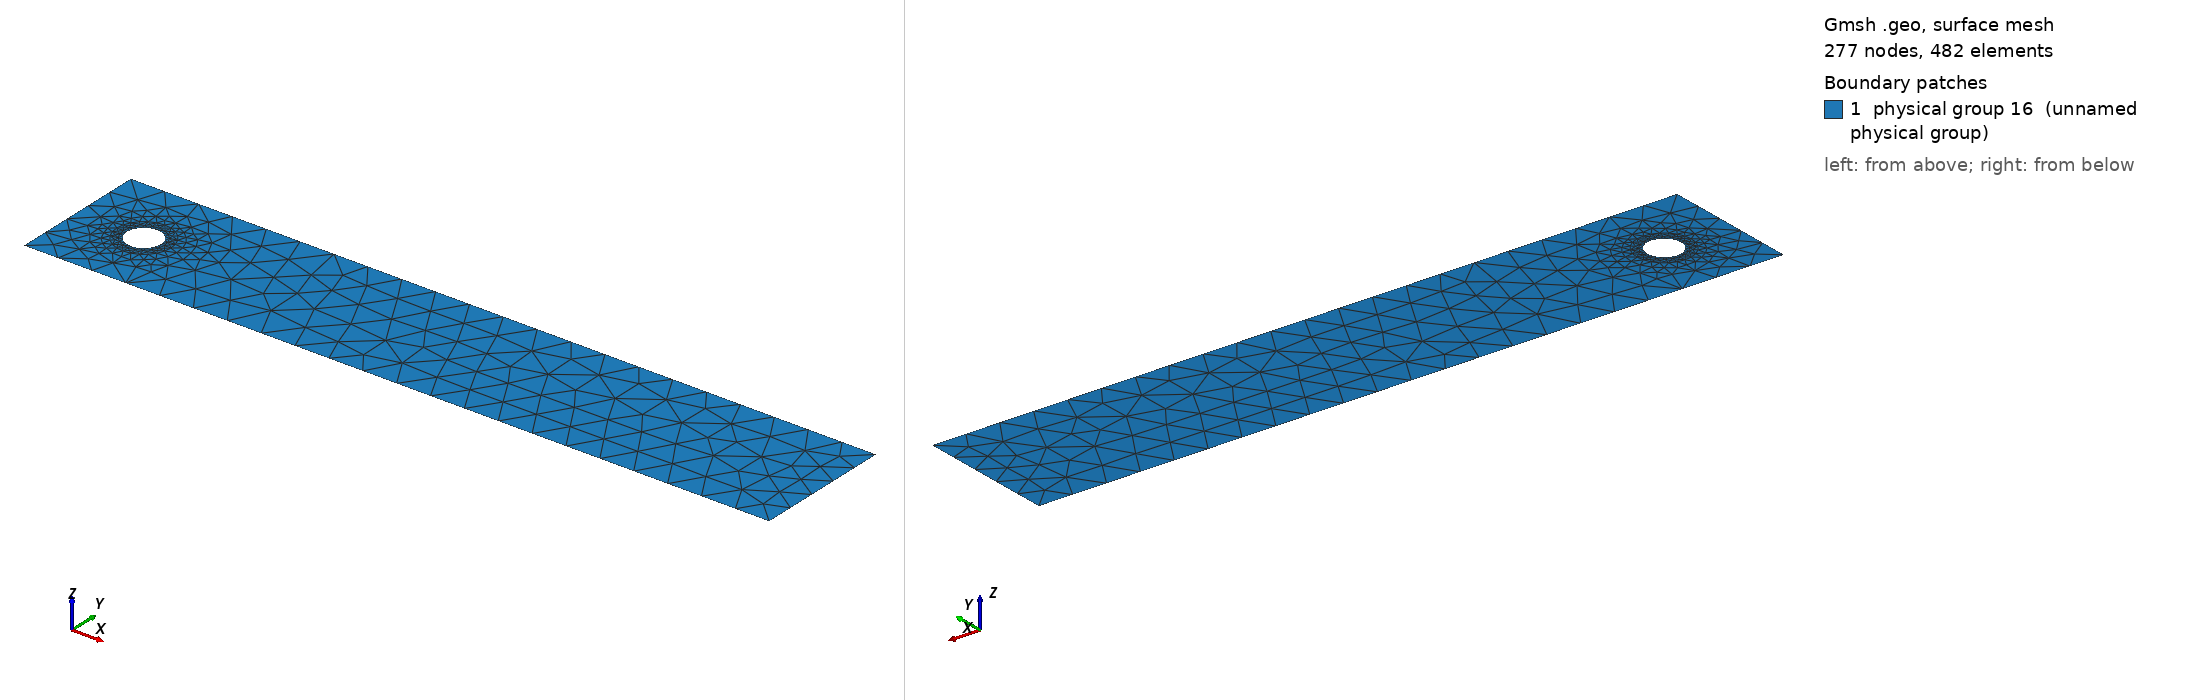

Gmsh geometry script, surface-meshed: 277 nodes, 482 surface elements. Boundary patches (legend numbers): 1 physical group 16 (unnamed physical group). Left view from above one corner, right view from below the opposite corner. Legend entries are the model's physical surfaces. The drawing asked Gmsh for element sizes between 1% and 20% of the model's largest extent; the script's own settings can give other sizes.

=== bench.geo (drawn) ===
cl0 = 0.1;
cl1 = 0.001;
cl2=0.005;
cl3=0.01;

r=0.05;
r1=0.06;
r2=0.08;

L=2.2;
W=0.41;

cx=0.2;
cy=0.2;

Point(1) = {0, 0, 0, cl0};
Point(2) = {L, 0, 0, cl0};
Point(3) = {L, W, 0, cl0};
Point(4) = {0, W, 0, cl0};
Point(5) = {cx, cy, 0, cl1};
Point(6) = {cx-r, cy, 0, cl1};
Point(7) = {cx+r, cy, 0, cl1};
Point(8) = {cx, cy-r, 0, cl1};
Point(9) = {cx, cy+r, 0, cl1};
Point(10) = {cx-r1, cy, 0, cl2};
Point(11) = {cx+r1, cy, 0, cl2};
Point(12) = {cx, cy-r1, 0, cl2};
Point(13) = {cx, cy+r1, 0, cl2};
Point(20) = {cx-r2, cy, 0, cl3};
Point(21) = {cx+r2, cy, 0, cl3};
Point(22) = {cx, cy-r2, 0, cl3};
Point(23) = {cx, cy+r2, 0, cl3};
Line(1) = {1, 2};
Line(2) = {2, 3};
Line(3) = {3, 4};
Line(4) = {4, 1};
Circle(5) = {6, 5, 9};
Circle(6) = {9, 5, 7};
Circle(7) = {7, 5, 8};
Circle(8) = {8, 5, 6};
Circle(10) = {10, 5, 13};
Circle(11) = {13, 5, 11};
Circle(12) = {11, 5, 12};
Circle(13) = {12, 5, 10};
Circle(20) = {20, 5, 23};
Circle(21) = {23, 5, 21};
Circle(22) = {21, 5, 22};
Circle(23) = {22, 5, 20};
Line Loop(11) = {1, 2, 3, 4};
Line Loop(12) = {8, 7, 6, 5};
Plane Surface(111) = {11 , 12};

Point {6} In Surface {111};
Point {7} In Surface {111};

Line { 10, 11, 12, 13} In Surface {111};
Line { 20, 21, 22, 23} In Surface {111};

Physical Line(12) = {4};
Physical Line(13) = {2};
Physical Line(14) = {1, 3};
Physical Line(15) = {5, 6, 7, 8};
Physical Surface(16) = {111};

Mesh.Smoothing = 100;
Smoother Surface{111} = 100;
Mesh.Algorithm = 8; // delquad
